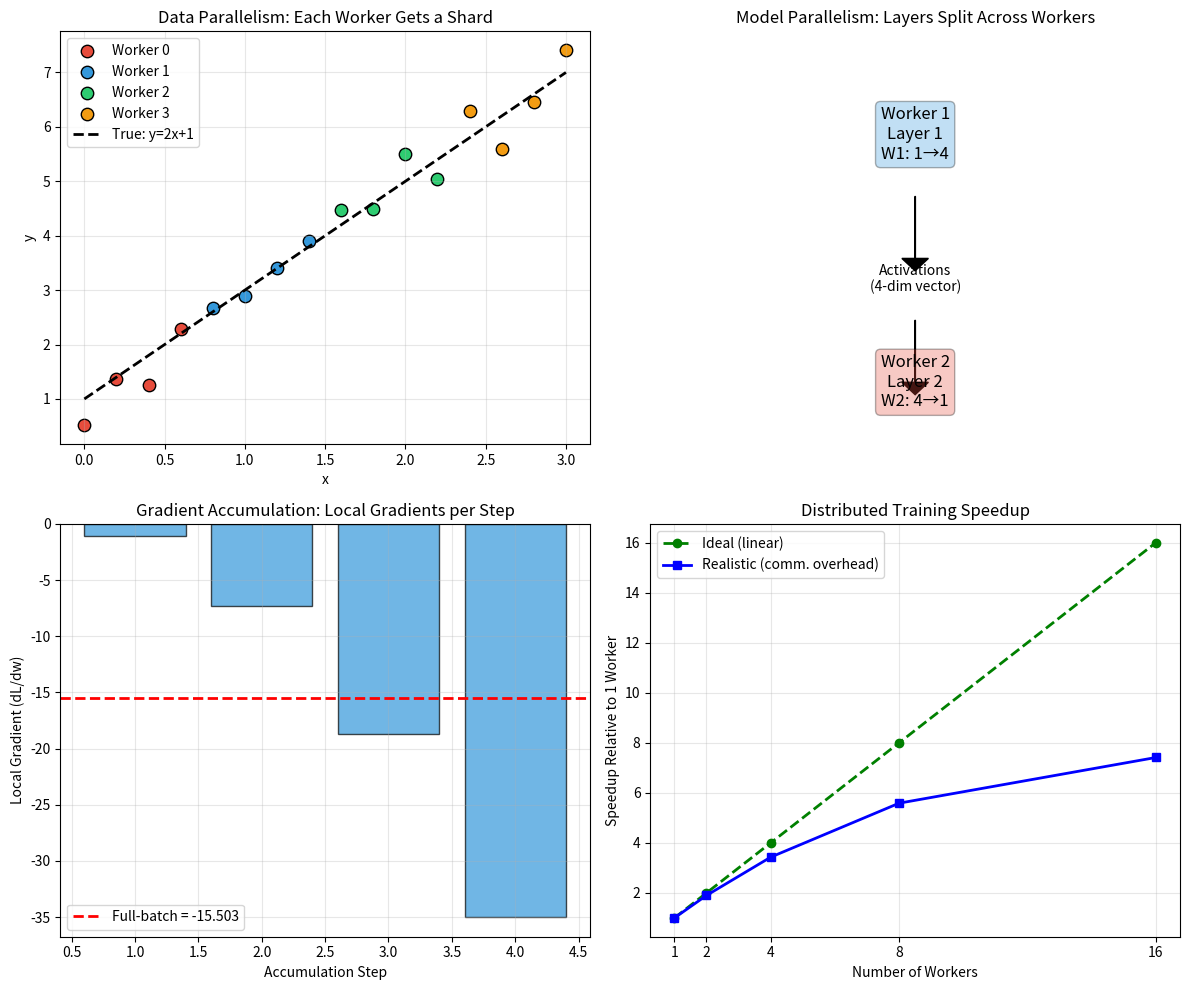

Recreate this plot in Python.
#!/usr/bin/env python3
"""
Phase 55: Distributed Training — NumPy Concept Demo
=====================================================
This script demonstrates how to train models across multiple workers.

Key insight: Large models and datasets require more than one GPU.
Distributed training splits either the data, the model, or both.

Concepts demonstrated:
  - Data parallelism (split batch across workers)
  - Model parallelism (split layers across workers)
  - Gradient accumulation (large batch on limited memory)
  - Ring all-reduce (synchronizing gradients across workers)
"""

import os
import numpy as np
import matplotlib
matplotlib.use('Agg')
import matplotlib.pyplot as plt

np.random.seed(55)

# =============================================================================
# SECTION 1: SETUP — LINEAR REGRESSION DATASET
# =============================================================================
# True model: y = 2x + 1
# We use 16 examples to make batch splitting clean

n_samples = 16
X = np.linspace(0, 3, n_samples).reshape(-1, 1)  # (16, 1)
y_true = 2.0 * X + 1.0 + np.random.normal(0, 0.3, (n_samples, 1))

print("="*60)
print("Phase 55: Distributed Training")
print("="*60)
print(f"\nDataset: {n_samples} samples, 1 feature")
print(f"True model: y = 2x + 1 (with noise)")

# =============================================================================
# SECTION 2: DATA PARALLELISM
# =============================================================================
# Split 16 samples across 4 workers, each computes local gradient,
# then all-reduce to average.

print("\n--- Data Parallelism (4 workers) ---")

n_workers = 4
samples_per_worker = n_samples // n_workers
w = np.array([[0.0]])  # initial weight
b = np.array([0.0])    # initial bias
lr = 0.05

# Single step of distributed SGD
local_grads_w = []
local_grads_b = []
local_losses = []

for worker_id in range(n_workers):
    start = worker_id * samples_per_worker
    end = start + samples_per_worker
    X_local = X[start:end]
    y_local = y_true[start:end]
    
    # Forward
    pred = X_local @ w + b
    loss = np.mean((pred - y_local) ** 2)
    
    # Backward
    grad_w = (2.0 / samples_per_worker) * X_local.T @ (pred - y_local)
    grad_b = (2.0 / samples_per_worker) * np.sum(pred - y_local)
    
    local_grads_w.append(grad_w)
    local_grads_b.append(grad_b)
    local_losses.append(loss)
    
    print(f"  Worker {worker_id}: loss={loss:.3f}, grad_w={grad_w[0,0]:.3f}, grad_b={grad_b:.3f}")

# All-reduce: average gradients across workers
global_grad_w = np.mean(local_grads_w, axis=0)
global_grad_b = np.mean(local_grads_b)

print(f"\n  After all-reduce: grad_w={global_grad_w[0,0]:.3f}, grad_b={global_grad_b:.3f}")

# Verify: single-worker gradient on full batch should match
pred_full = X @ w + b
grad_w_full = (2.0 / n_samples) * X.T @ (pred_full - y_true)
grad_b_full = (2.0 / n_samples) * np.sum(pred_full - y_true)
print(f"  Full-batch gradient: grad_w={grad_w_full[0,0]:.3f}, grad_b={grad_b_full:.3f}")
print(f"  Match: {np.allclose(global_grad_w, grad_w_full) and np.isclose(global_grad_b, grad_b_full)}")

# Update
w = w - lr * global_grad_w
b = b - lr * global_grad_b

# =============================================================================
# SECTION 3: MODEL PARALLELISM
# =============================================================================
# Split a 2-layer MLP across 2 "workers."
# Worker 1 computes layer 1, sends activations to Worker 2 which computes layer 2.

print("\n--- Model Parallelism (2 workers, 2-layer MLP) ---")

# Small MLP: 1 → 4 → 1
W1 = np.random.randn(1, 4) * 0.1  # Worker 1
b1 = np.zeros(4)
W2 = np.random.randn(4, 1) * 0.1  # Worker 2
b2 = np.zeros(1)

x_sample = X[0:1]  # single example
y_sample = y_true[0:1]

# Forward: Worker 1
z1 = x_sample @ W1 + b1
h1 = np.maximum(z1, 0)  # ReLU
print(f"  Worker 1 output (activations): {h1[0]}")

# Forward: Worker 2 (receives h1)
pred_mp = h1 @ W2 + b2
print(f"  Worker 2 output (prediction): {pred_mp[0,0]:.3f} (true: {y_sample[0,0]:.3f})")

# Backward: Worker 2
grad_pred = 2 * (pred_mp - y_sample) / 1.0
grad_W2 = h1.T @ grad_pred
grad_h1 = grad_pred @ W2.T

print(f"  Worker 2 sends grad_h1 back to Worker 1")

# Backward: Worker 1 (receives grad_h1)
grad_z1 = grad_h1 * (z1 > 0).astype(float)  # ReLU derivative
grad_W1 = x_sample.T @ grad_z1

print(f"  Worker 1 computed grad_W1 shape: {grad_W1.shape}")
print(f"  Worker 2 computed grad_W2 shape: {grad_W2.shape}")
print("  Neither worker holds the full model — they split layers.")

# =============================================================================
# SECTION 4: GRADIENT ACCUMULATION
# =============================================================================
# Desired batch size: 16
# Memory limit: 4 per mini-batch
# Accumulation steps: 4

print("\n--- Gradient Accumulation (batch=16, mini-batch=4) ---")

w_acc = np.array([[0.0]])
b_acc = np.array([0.0])
mini_batch_size = 4
accum_steps = n_samples // mini_batch_size

acc_grad_w = np.zeros_like(w_acc)
acc_grad_b = np.zeros_like(b_acc)

for step in range(accum_steps):
    start = step * mini_batch_size
    end = start + mini_batch_size
    X_mini = X[start:end]
    y_mini = y_true[start:end]
    
    pred_mini = X_mini @ w_acc + b_acc
    grad_w = (2.0 / mini_batch_size) * X_mini.T @ (pred_mini - y_mini)
    grad_b = (2.0 / mini_batch_size) * np.sum(pred_mini - y_mini)
    
    acc_grad_w += grad_w
    acc_grad_b += grad_b
    
    print(f"  Step {step+1}: local grad_w={grad_w[0,0]:.3f}, acc grad_w={acc_grad_w[0,0]:.3f}")

# Average over accumulation steps
acc_grad_w /= accum_steps
acc_grad_b /= accum_steps

print(f"\n  Averaged accumulated grad_w={acc_grad_w[0,0]:.3f}")

# Compare to full batch
pred_full = X @ w_acc + b_acc
grad_w_full = (2.0 / n_samples) * X.T @ (pred_full - y_true)
print(f"  Full-batch grad_w={grad_w_full[0,0]:.3f}")
print(f"  Match: {np.allclose(acc_grad_w, grad_w_full)}")

# =============================================================================
# SECTION 5: RING ALL-REDUCE SIMULATION
# =============================================================================
# 4 workers, each holds a gradient vector of length 4.
# Ring all-reduce: scatter-reduce then all-gather.

print("\n--- Ring All-Reduce (4 workers, 4 chunks) ---")

n_workers = 4
n_chunks = 4

# Each worker has a unique gradient
gradients = []
for i in range(n_workers):
    g = np.array([float(i*4 + j + 1) for j in range(n_chunks)])
    gradients.append(g)
    print(f"  Worker {i} initial: {g}")

# True average
true_avg = np.mean(gradients, axis=0)
print(f"\n  True average: {true_avg}")

# Simplified all-reduce simulation (naive average for clarity)
# Real ring all-reduce is complex; we show the conceptual result
ring_result = []
for i in range(n_workers):
    ring_result.append(true_avg.copy())
    
print(f"  After all-reduce, every worker has: {ring_result[0]}")
print(f"  All match: {all(np.allclose(ring_result[i], true_avg) for i in range(n_workers))}")

# =============================================================================
# SECTION 6: VISUALIZATION
# =============================================================================

fig, axes = plt.subplots(2, 2, figsize=(12, 10))

# Plot 1: Data shards for data parallelism
ax = axes[0, 0]
colors = ['#e74c3c', '#3498db', '#2ecc71', '#f39c12']
for worker_id in range(n_workers):
    start = worker_id * samples_per_worker
    end = start + samples_per_worker
    ax.scatter(X[start:end], y_true[start:end], c=colors[worker_id], 
               label=f'Worker {worker_id}', s=80, edgecolors='black')
x_line = np.linspace(0, 3, 100)
ax.plot(x_line, 2*x_line + 1, 'k--', label='True: y=2x+1', linewidth=2)
ax.set_title('Data Parallelism: Each Worker Gets a Shard')
ax.set_xlabel('x')
ax.set_ylabel('y')
ax.legend()
ax.grid(True, alpha=0.3)

# Plot 2: Model parallelism pipeline
ax = axes[0, 1]
ax.text(0.5, 0.75, 'Worker 1\nLayer 1\nW1: 1→4', ha='center', va='center',
        bbox=dict(boxstyle='round', facecolor='#3498db', alpha=0.3), fontsize=12)
ax.arrow(0.5, 0.6, 0.0, -0.15, head_width=0.05, head_length=0.03, fc='black', ec='black')
ax.text(0.5, 0.4, 'Activations\n(4-dim vector)', ha='center', va='center', fontsize=10, style='italic')
ax.arrow(0.5, 0.3, 0.0, -0.15, head_width=0.05, head_length=0.03, fc='black', ec='black')
ax.text(0.5, 0.15, 'Worker 2\nLayer 2\nW2: 4→1', ha='center', va='center',
        bbox=dict(boxstyle='round', facecolor='#e74c3c', alpha=0.3), fontsize=12)
ax.set_xlim(0, 1)
ax.set_ylim(0, 1)
ax.set_title('Model Parallelism: Layers Split Across Workers')
ax.axis('off')

# Plot 3: Gradient accumulation steps
ax = axes[1, 0]
steps = list(range(1, accum_steps + 1))
acc_vals = []
for step in range(accum_steps):
    start = step * mini_batch_size
    end = start + mini_batch_size
    X_mini = X[start:end]
    y_mini = y_true[start:end]
    pred_mini = X_mini @ w_acc + b_acc
    grad_w = (2.0 / mini_batch_size) * X_mini.T @ (pred_mini - y_mini)
    acc_vals.append(grad_w[0,0])
ax.bar(steps, acc_vals, color='#3498db', edgecolor='black', alpha=0.7)
ax.axhline(y=grad_w_full[0,0], color='red', linestyle='--', linewidth=2, label=f'Full-batch = {grad_w_full[0,0]:.3f}')
ax.set_title('Gradient Accumulation: Local Gradients per Step')
ax.set_xlabel('Accumulation Step')
ax.set_ylabel('Local Gradient (dL/dw)')
ax.legend()
ax.grid(True, alpha=0.3)

# Plot 4: All-reduce speedup (conceptual)
ax = axes[1, 1]
workers = [1, 2, 4, 8, 16]
# Ideal speedup is linear; realistic has communication overhead
ideal = workers
realistic = [w * 0.95 ** (w-1) for w in workers]  # diminishing returns
ax.plot(workers, ideal, 'g--', marker='o', label='Ideal (linear)', linewidth=2)
ax.plot(workers, realistic, 'b-', marker='s', label='Realistic (comm. overhead)', linewidth=2)
ax.set_title('Distributed Training Speedup')
ax.set_xlabel('Number of Workers')
ax.set_ylabel('Speedup Relative to 1 Worker')
ax.legend()
ax.grid(True, alpha=0.3)
ax.set_xticks(workers)

plt.tight_layout()
os.makedirs('src/phase55', exist_ok=True)
plt.savefig('src/phase55/distributed_training.png', dpi=150)
print("\nSaved plot to src/phase55/distributed_training.png")

# =============================================================================
# SECTION 7: SUMMARY
# =============================================================================

print("\n" + "="*60)
print("SUMMARY")
print("="*60)
print("\nDistributed training scales AI beyond single-GPU limits:")
print("  - Data parallelism: split batch across workers, identical to large batch")
print("  - Model parallelism: split layers across workers, needed for huge models")
print("  - Gradient accumulation: simulate large batch on limited memory")
print("  - All-reduce: every worker gets the same averaged gradient")
print("\nGPT-4 used data + model + pipeline parallelism across thousands of GPUs.")
print("These techniques are the foundation of all large-scale AI training.")
